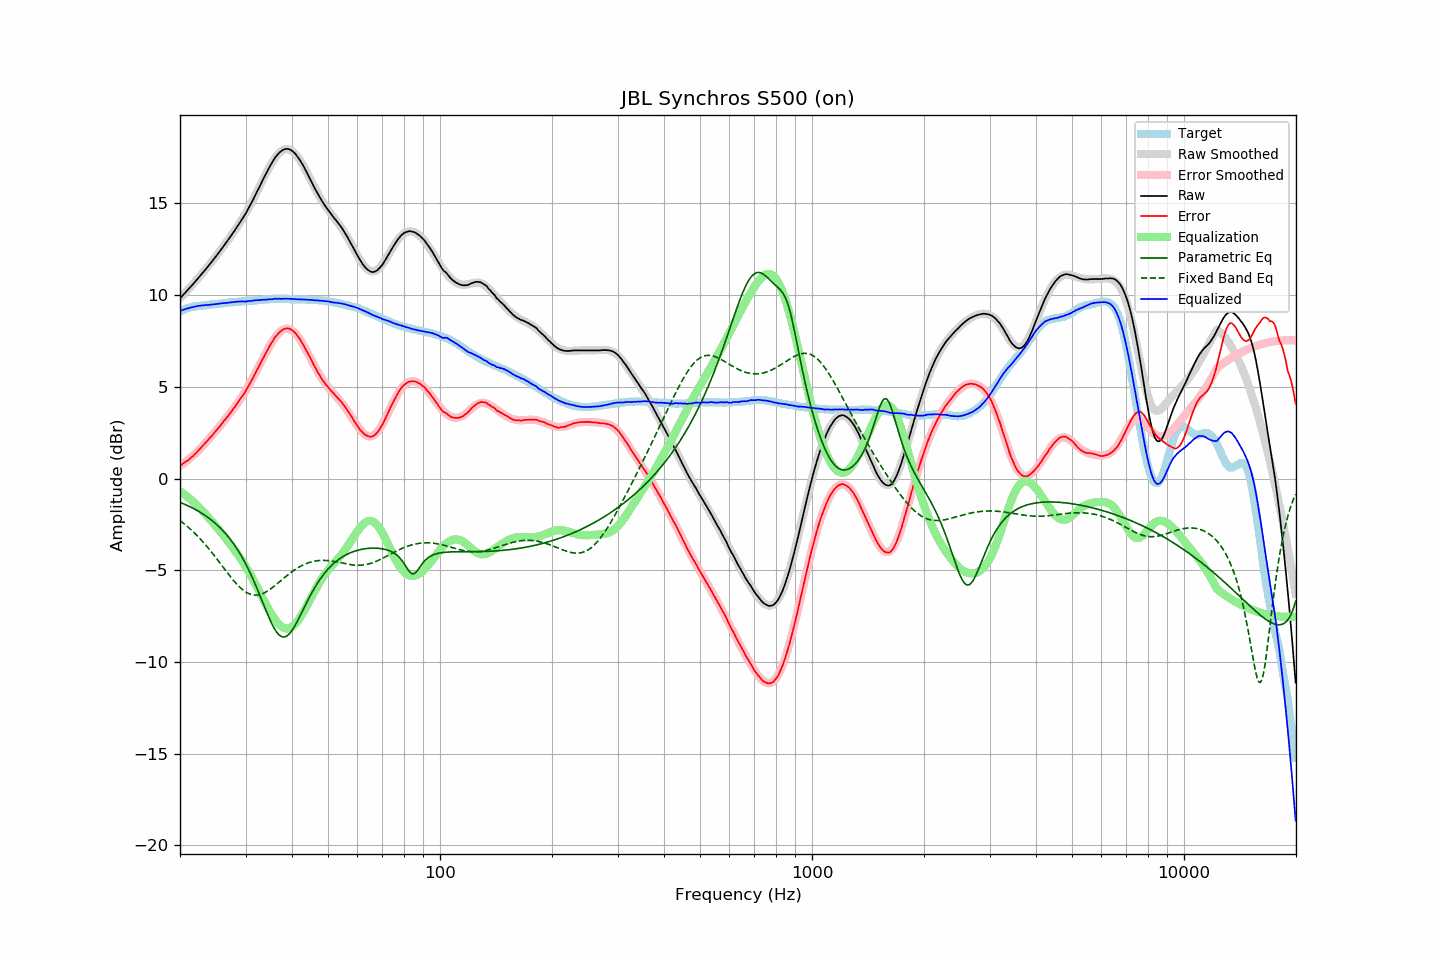

Data behind this chart, as committed beside it:
frequency, raw, error, smoothed, error_smoothed, equalization, parametric_eq, fixed_band_eq, equalized_raw, equalized_smoothed, target
20.00, 9.83, 0.71, 9.83, 0.69, -0.69, -1.30, -2.29, 9.14, 9.14, 9.12
20.20, 9.92, 0.76, 9.92, 0.75, -0.75, -1.33, -2.35, 9.17, 9.17, 9.16
20.40, 10.02, 0.82, 10.01, 0.81, -0.81, -1.37, -2.42, 9.20, 9.20, 9.20
20.61, 10.11, 0.88, 10.11, 0.88, -0.88, -1.41, -2.49, 9.23, 9.23, 9.23
20.81, 10.21, 0.94, 10.20, 0.95, -0.95, -1.44, -2.57, 9.26, 9.26, 9.27
21.02, 10.30, 0.99, 10.30, 1.02, -1.02, -1.48, -2.64, 9.28, 9.28, 9.31
21.23, 10.40, 1.07, 10.40, 1.09, -1.09, -1.53, -2.72, 9.31, 9.31, 9.33
21.44, 10.50, 1.15, 10.49, 1.16, -1.16, -1.57, -2.80, 9.33, 9.33, 9.35
21.66, 10.59, 1.22, 10.59, 1.24, -1.24, -1.61, -2.88, 9.34, 9.35, 9.37
21.87, 10.69, 1.31, 10.69, 1.32, -1.32, -1.66, -2.97, 9.37, 9.37, 9.38
22.09, 10.79, 1.39, 10.79, 1.40, -1.40, -1.71, -3.05, 9.38, 9.39, 9.40
22.31, 10.90, 1.49, 10.89, 1.49, -1.49, -1.75, -3.14, 9.41, 9.41, 9.41
22.54, 11.00, 1.58, 11.00, 1.58, -1.58, -1.81, -3.23, 9.42, 9.42, 9.42
22.76, 11.10, 1.67, 11.10, 1.67, -1.67, -1.86, -3.33, 9.43, 9.43, 9.43
22.99, 11.21, 1.78, 11.20, 1.77, -1.77, -1.91, -3.42, 9.44, 9.44, 9.43
23.22, 11.31, 1.87, 11.31, 1.86, -1.86, -1.97, -3.52, 9.44, 9.44, 9.44
23.45, 11.42, 1.97, 11.41, 1.96, -1.96, -2.03, -3.62, 9.46, 9.45, 9.45
23.69, 11.52, 2.06, 11.52, 2.06, -2.06, -2.09, -3.73, 9.46, 9.46, 9.46
23.92, 11.63, 2.16, 11.63, 2.16, -2.16, -2.16, -3.83, 9.47, 9.47, 9.47
24.16, 11.74, 2.25, 11.74, 2.26, -2.26, -2.22, -3.94, 9.48, 9.48, 9.49
24.40, 11.85, 2.34, 11.85, 2.36, -2.36, -2.29, -4.05, 9.49, 9.49, 9.51
24.65, 11.96, 2.46, 11.96, 2.46, -2.46, -2.37, -4.16, 9.50, 9.50, 9.50
24.89, 12.07, 2.56, 12.07, 2.56, -2.56, -2.44, -4.27, 9.51, 9.51, 9.51
25.14, 12.19, 2.67, 12.19, 2.67, -2.67, -2.52, -4.39, 9.52, 9.52, 9.52
25.39, 12.30, 2.77, 12.30, 2.77, -2.77, -2.60, -4.50, 9.53, 9.53, 9.53
25.65, 12.42, 2.87, 12.42, 2.88, -2.88, -2.69, -4.62, 9.54, 9.54, 9.55
25.91, 12.54, 2.99, 12.54, 2.98, -2.98, -2.78, -4.73, 9.55, 9.55, 9.55
26.16, 12.66, 3.10, 12.65, 3.09, -3.09, -2.87, -4.85, 9.57, 9.56, 9.56
26.43, 12.78, 3.21, 12.77, 3.21, -3.21, -2.96, -4.97, 9.57, 9.57, 9.57
26.69, 12.90, 3.32, 12.90, 3.32, -3.32, -3.07, -5.08, 9.58, 9.58, 9.58
26.96, 13.02, 3.42, 13.02, 3.43, -3.43, -3.17, -5.20, 9.58, 9.59, 9.60
27.23, 13.15, 3.54, 13.14, 3.55, -3.55, -3.28, -5.31, 9.60, 9.60, 9.61
27.50, 13.27, 3.66, 13.27, 3.66, -3.66, -3.39, -5.42, 9.61, 9.61, 9.61
27.77, 13.40, 3.79, 13.39, 3.78, -3.78, -3.51, -5.52, 9.62, 9.61, 9.61
28.05, 13.52, 3.89, 13.52, 3.90, -3.90, -3.64, -5.63, 9.62, 9.62, 9.63
28.33, 13.66, 4.03, 13.65, 4.02, -4.02, -3.77, -5.72, 9.64, 9.63, 9.63
28.62, 13.79, 4.15, 13.78, 4.14, -4.14, -3.90, -5.82, 9.64, 9.64, 9.64
28.90, 13.92, 4.27, 13.91, 4.27, -4.27, -4.05, -5.91, 9.65, 9.65, 9.65
29.19, 14.06, 4.41, 14.05, 4.40, -4.40, -4.19, -5.99, 9.66, 9.65, 9.65
29.48, 14.19, 4.51, 14.19, 4.53, -4.53, -4.35, -6.06, 9.65, 9.66, 9.68
29.78, 14.33, 4.66, 14.34, 4.67, -4.67, -4.51, -6.13, 9.65, 9.67, 9.67
30.08, 14.47, 4.79, 14.49, 4.82, -4.82, -4.67, -6.19, 9.65, 9.67, 9.68
30.38, 14.63, 4.96, 14.64, 4.96, -4.96, -4.85, -6.24, 9.67, 9.68, 9.68
30.68, 14.80, 5.10, 14.80, 5.12, -5.12, -5.02, -6.28, 9.68, 9.69, 9.70
30.99, 14.96, 5.26, 14.97, 5.27, -5.27, -5.21, -6.31, 9.68, 9.70, 9.70
31.30, 15.13, 5.43, 15.13, 5.43, -5.43, -5.40, -6.33, 9.69, 9.70, 9.70
31.61, 15.31, 5.60, 15.30, 5.59, -5.59, -5.60, -6.35, 9.71, 9.71, 9.71
31.93, 15.47, 5.76, 15.48, 5.76, -5.76, -5.80, -6.35, 9.71, 9.72, 9.72
32.24, 15.66, 5.94, 15.66, 5.93, -5.93, -6.01, -6.35, 9.73, 9.72, 9.72
32.57, 15.83, 6.09, 15.83, 6.10, -6.10, -6.22, -6.33, 9.72, 9.73, 9.74
32.89, 16.01, 6.27, 16.01, 6.28, -6.28, -6.43, -6.31, 9.73, 9.74, 9.74
33.22, 16.19, 6.44, 16.19, 6.45, -6.45, -6.65, -6.28, 9.74, 9.75, 9.75
33.55, 16.37, 6.61, 16.37, 6.62, -6.62, -6.87, -6.25, 9.75, 9.75, 9.76
33.89, 16.54, 6.77, 16.54, 6.78, -6.78, -7.09, -6.20, 9.75, 9.76, 9.77
34.23, 16.71, 6.94, 16.71, 6.95, -6.95, -7.30, -6.15, 9.76, 9.77, 9.77
34.57, 16.88, 7.10, 16.88, 7.11, -7.11, -7.50, -6.10, 9.77, 9.77, 9.78
34.92, 17.04, 7.26, 17.04, 7.26, -7.26, -7.70, -6.04, 9.78, 9.78, 9.78
35.27, 17.19, 7.40, 17.19, 7.41, -7.41, -7.89, -5.97, 9.78, 9.78, 9.79
35.62, 17.33, 7.54, 17.33, 7.54, -7.54, -8.06, -5.91, 9.78, 9.79, 9.79
35.97, 17.48, 7.69, 17.46, 7.67, -7.67, -8.22, -5.84, 9.81, 9.79, 9.79
... 635 more rows
